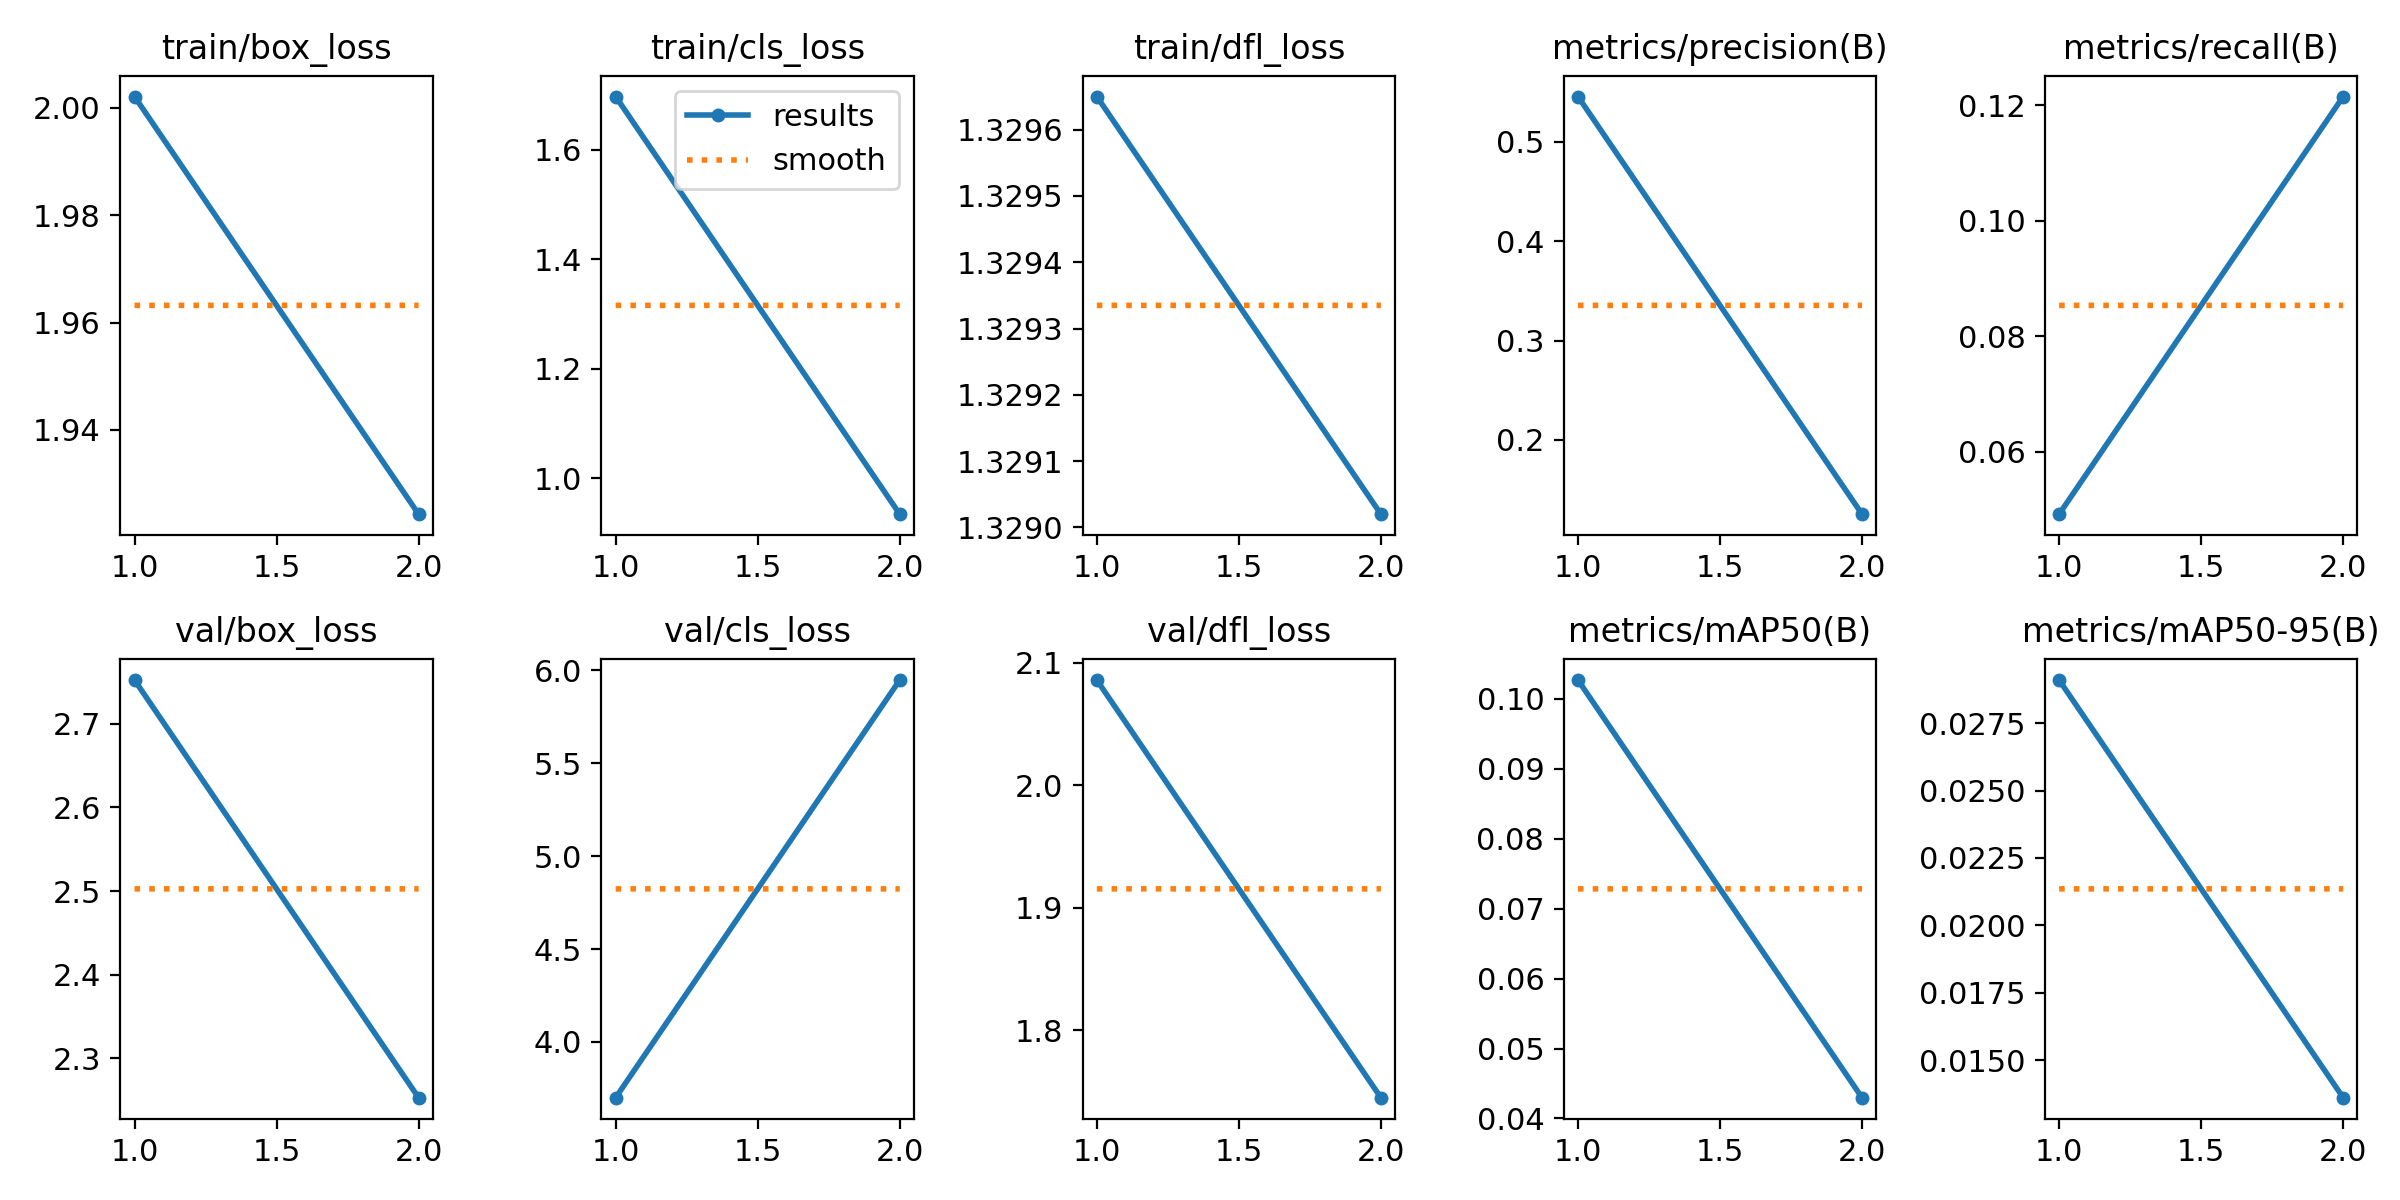

The data file committed next to this chart (first rows):
epoch, time, train/box_loss, train/cls_loss, train/dfl_loss, metrics/precision(B), metrics/recall(B), metrics/mAP50(B), metrics/mAP50-95(B), val/box_loss, val/cls_loss, val/dfl_loss, lr/pg0, lr/pg1, lr/pg2
1, 56.86, 2.002, 1.697, 1.33, 0.5456, 0.04919, 0.1027, 0.0291, 2.753, 3.7, 2.086, 0.06754, 0.0006625, 0.0006625
2, 104.1, 1.924, 0.9347, 1.329, 0.1252, 0.1215, 0.04297, 0.01361, 2.253, 5.948, 1.745, 0.03421, 0.0006712, 0.0006712
